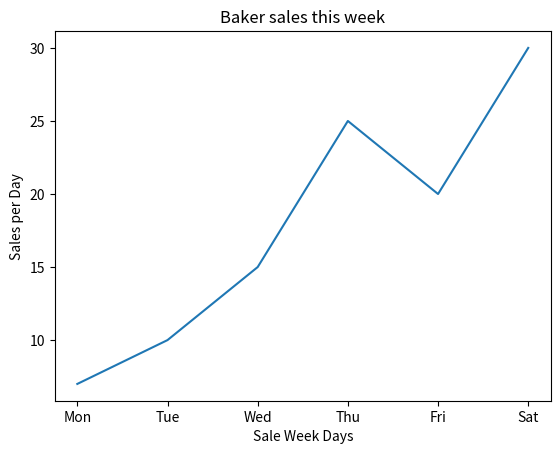

This figure's Python source:
import matplotlib.pyplot as plt
x = ["Mon", "Tue", "Wed", "Thu", "Fri", "Sat"]
y = [7, 10, 15, 25, 20, 30]

plt.plot(x, y)

plt.title("Baker sales this week")
plt.xlabel("Sale Week Days")
plt.ylabel("Sales per Day")

plt.show()